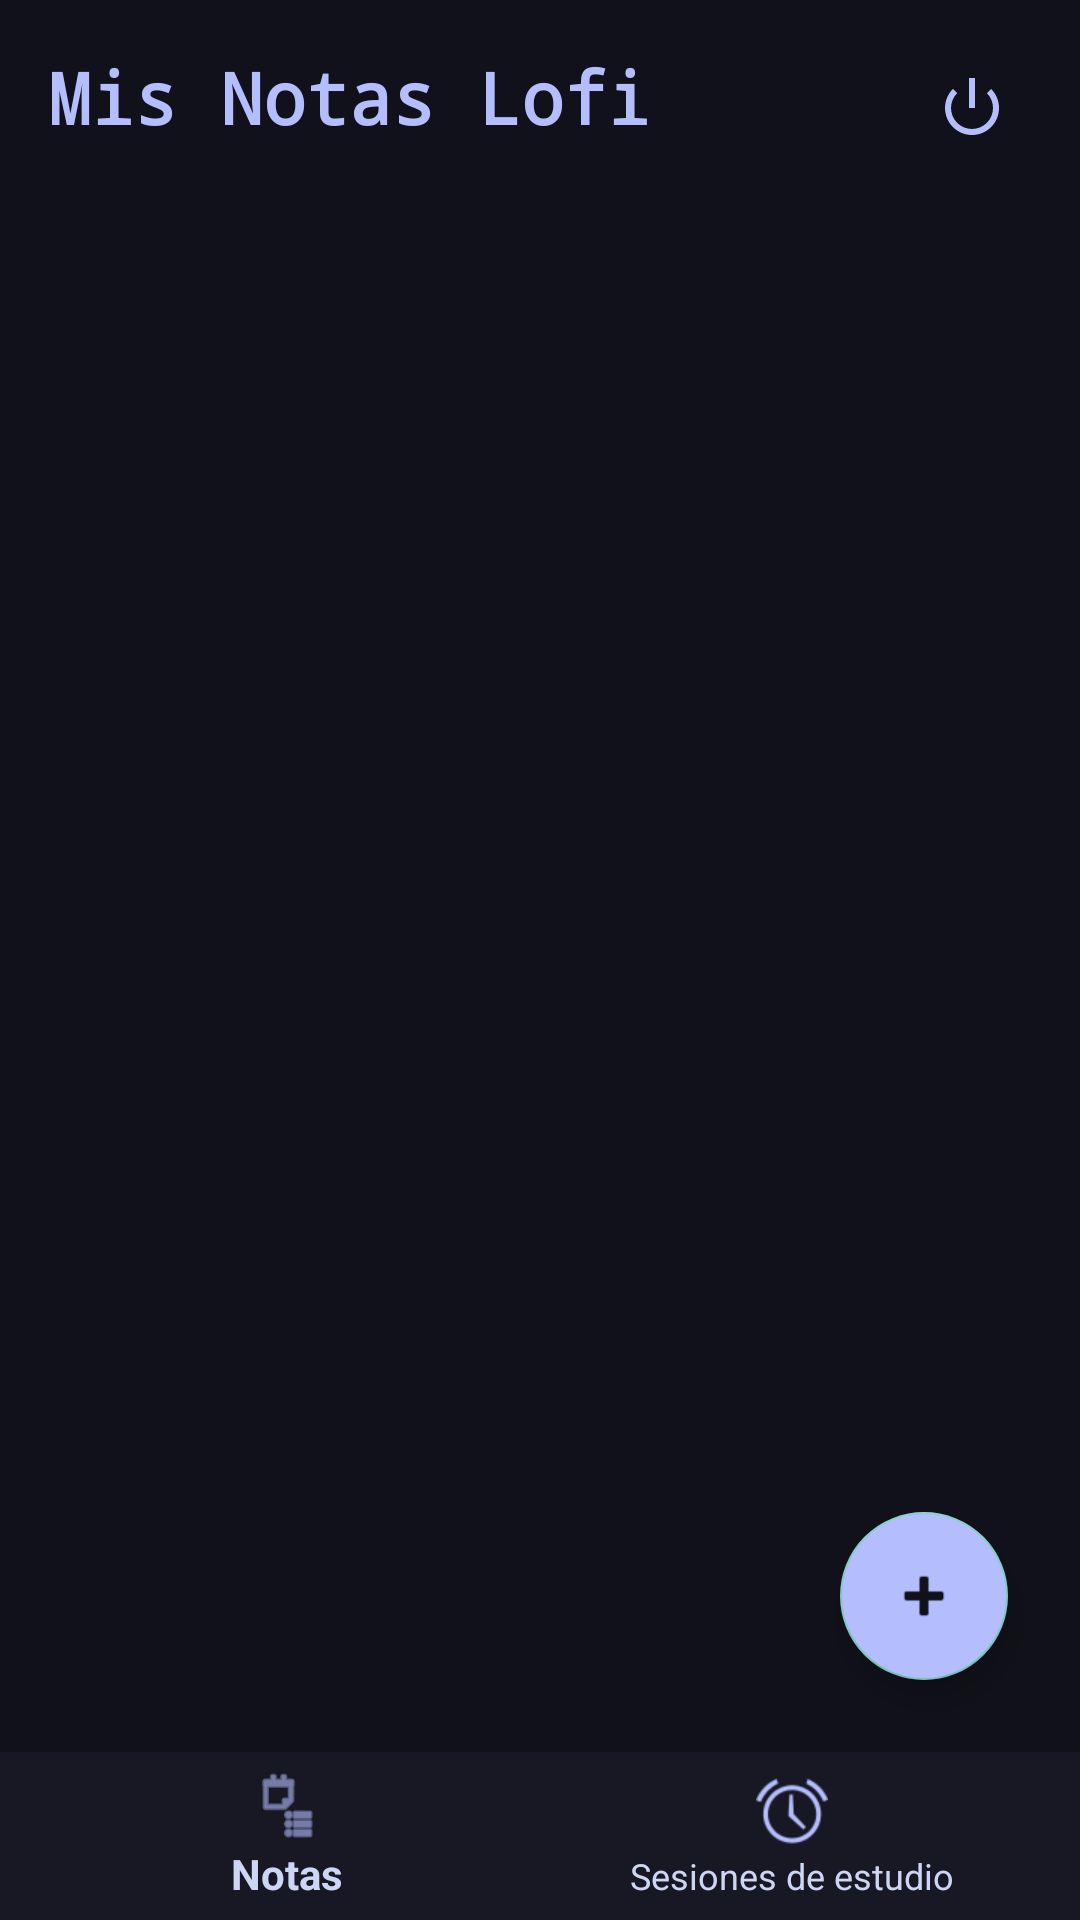

The Android layout XML behind this screen, and the referenced resources:
<!-- AndroidManifest.xml: application theme Theme.AppCompat.NoActionBar -->
<!-- res/layout/activity_dashboard.xml -->
<?xml version="1.0" encoding="utf-8"?>
<androidx.constraintlayout.widget.ConstraintLayout
    xmlns:android="http://schemas.android.com/apk/res/android"
    xmlns:app="http://schemas.android.com/apk/res-auto"
    xmlns:tools="http://tools.android.com/tools"
    android:layout_width="match_parent"
    android:layout_height="match_parent"
    android:background="@color/crust"
    tools:context=".DashboardActivity">

    <TextView
        android:id="@+id/tvMisNotas"
        android:layout_width="wrap_content"
        android:layout_height="wrap_content"
        android:layout_margin="16dp"
        android:text="Mis Notas Lofi"
        android:textColor="@color/lavender"
        android:textSize="24sp"
        android:textStyle="bold"
        android:fontFamily="monospace"
        app:layout_constraintTop_toTopOf="parent"
        app:layout_constraintStart_toStartOf="parent" />

    <ImageButton
        android:id="@+id/btnLogout"
        android:layout_width="48dp"
        android:layout_height="48dp"
        android:layout_margin="12dp"
        android:background="?attr/selectableItemBackgroundBorderless"
        android:contentDescription="Cerrar sesión"
        android:padding="8dp"
        app:srcCompat="@android:drawable/ic_lock_power_off"
        app:tint="@color/lavender"
        app:layout_constraintTop_toTopOf="parent"
        app:layout_constraintEnd_toEndOf="parent" />

    <androidx.recyclerview.widget.RecyclerView
        android:id="@+id/rvNotas"
        android:layout_width="0dp"
        android:layout_height="0dp"
        android:layout_marginTop="12dp"
        android:padding="8dp"
        app:layout_constraintTop_toBottomOf="@id/tvMisNotas"
        app:layout_constraintBottom_toTopOf="@id/bottomNavigation"
        app:layout_constraintStart_toStartOf="parent"
        app:layout_constraintEnd_toEndOf="parent"
        tools:listitem="@layout/item_nota" />

    <com.google.android.material.floatingactionbutton.FloatingActionButton
        android:id="@+id/btnNuevaNota"
        android:layout_width="wrap_content"
        android:layout_height="wrap_content"
        android:layout_margin="24dp"
        android:contentDescription="Nueva Nota"
        android:backgroundTint="@color/lavender"
        app:tint="@color/crust"
        app:srcCompat="@android:drawable/ic_input_add"
        app:layout_constraintBottom_toTopOf="@id/bottomNavigation"
        app:layout_constraintEnd_toEndOf="parent" />

    <com.google.android.material.bottomnavigation.BottomNavigationView
        android:id="@+id/bottomNavigation"
        android:layout_width="0dp"
        android:layout_height="wrap_content"
        android:background="@color/mantle"
        app:itemIconTint="@color/lavender"
        app:itemTextColor="@color/text"
        app:menu="@menu/navigation_menu"
        app:layout_constraintBottom_toBottomOf="parent"
        app:layout_constraintStart_toStartOf="parent"
        app:layout_constraintEnd_toEndOf="parent" />

</androidx.constraintlayout.widget.ConstraintLayout>
<!-- res/layout/item_nota.xml (included above) -->
<?xml version="1.0" encoding="utf-8"?>
<androidx.cardview.widget.CardView
    xmlns:android="http://schemas.android.com/apk/res/android"
    xmlns:app="http://schemas.android.com/apk/res-auto"
    android:layout_width="match_parent"
    android:layout_height="wrap_content"
    android:layout_marginHorizontal="16dp"
    android:layout_marginVertical="8dp"
    app:cardBackgroundColor="@color/surface0"
    app:cardCornerRadius="16dp"
    app:cardElevation="4dp">

    <LinearLayout
        android:layout_width="match_parent"
        android:layout_height="wrap_content"
        android:orientation="vertical"
        android:padding="20dp">

        <TextView
            android:id="@+id/itemTitulo"
            android:layout_width="match_parent"
            android:layout_height="wrap_content"
            android:fontFamily="monospace"
            android:text="Título de la Nota"
            android:textColor="@color/lavender"
            android:textSize="18sp"
            android:textStyle="bold" />

        <View
            android:layout_width="40dp"
            android:layout_height="2dp"
            android:layout_marginTop="4dp"
            android:background="@color/mocha_overlay0" />

        <TextView
            android:id="@+id/itemContenido"
            android:layout_width="match_parent"
            android:layout_height="wrap_content"
            android:layout_marginTop="12dp"
            android:ellipsize="end"
            android:fontFamily="monospace"
            android:maxLines="3"
            android:text="Este es el contenido de la nota que se guardó..."
            android:textColor="@color/text"
            android:textSize="14sp"
            android:alpha="0.8" />

    </LinearLayout>
</androidx.cardview.widget.CardView>
<!-- resources referenced by this layout -->
<resources>
  <color name="crust">#11111b</color>
  <color name="lavender">#b4befe</color>
  <color name="mantle">#181825</color>
  <color name="mocha_overlay0">#6c7086</color>
  <color name="surface0">#313244</color>
  <color name="text">#cdd6f4</color>
</resources>
